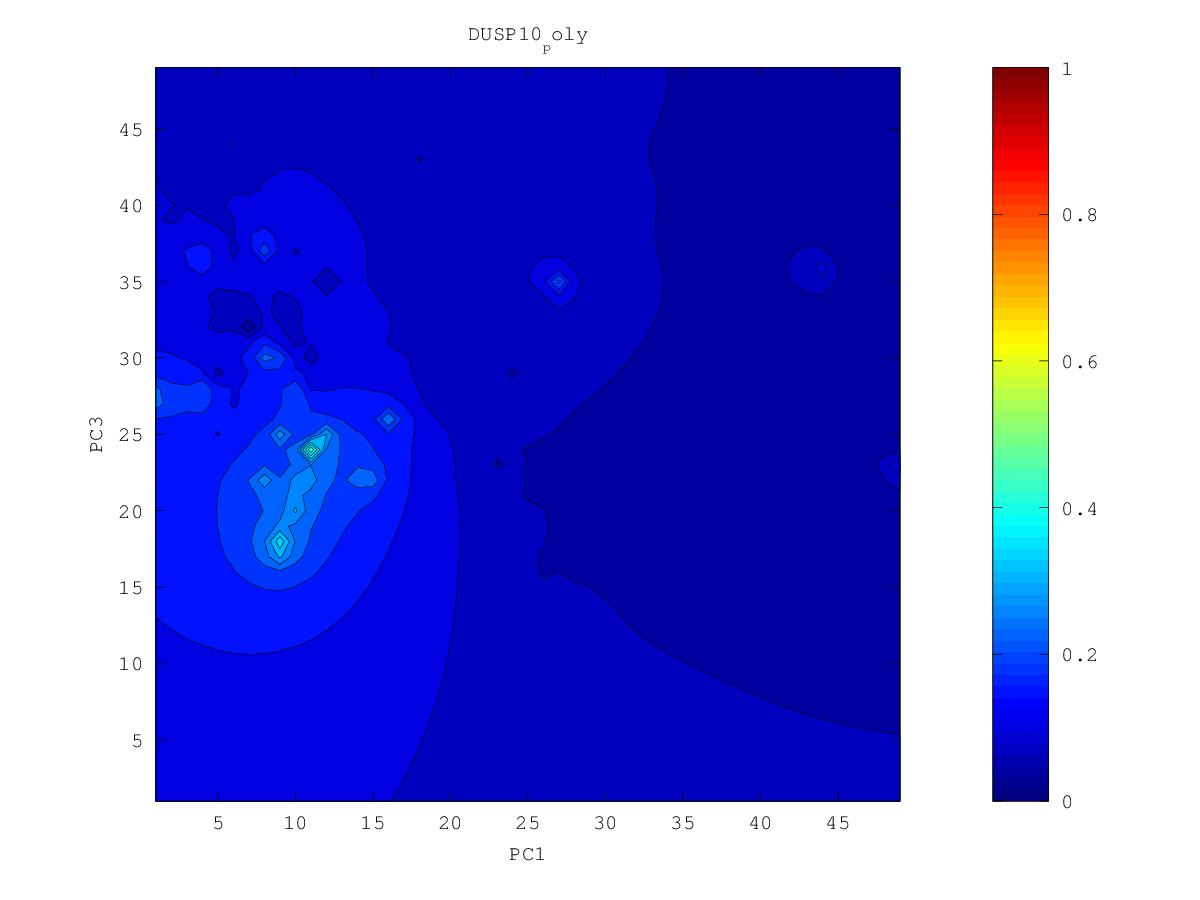

The file beside this chart, header and first rows:
0.0561097441091, 0.0550085132248, 0.0538377137086, 0.0525362478362, 0.05099135122, 0.0490741363573, 0.0468668640179, 0.0442709759173, 0.0389168646054, 0.0364676789136, 0.0390944732986, 0.0381236077217, 0.0317184254569, 0.0249364288179, 0.0322427592072, 0.0300982216406, 0.0295603528286, 0.0332526687212, 0.0340486519267, 0.034422202816, 0.0323346535271, 0.0320546383901, 0.0329338775888, 0.0379067162175
0.05578, 0.05461, 0.05341, 0.0521, 0.05047, 0.04796, 0.04361, 0.04335, 0.03965, 0.04005, 0.03887, 0.03779, 0.03716, 0.03555, 0.03534, 0.03156, 0.03354, 0.03158, 0.03085, 0.03399, 0.03248, 0.02994, 0.03008, 0.03109
0.05538, 0.05405, 0.05287, 0.05174, 0.05029, 0.04792, 0.04334, 0.04375, 0.04118, 0.04223, 0.04225, 0.03936, 0.03916, 0.04137, 0.0388, 0.03155, 0.03467, 0.03345, 0.03181, 0.0329, 0.03391, 0.02539, 0.03289, 0.03205
0.05483, 0.05291, 0.05173, 0.05131, 0.0504, 0.04896, 0.04708, 0.0432, 0.04363, 0.04556, 0.04579, 0.04501, 0.04625, 0.04873, 0.046, 0.04067, 0.03781, 0.03611, 0.03472, 0.03616, 0.03572, 0.03452, 0.03343, 0.02816
0.05432, 0.04988, 0.0476, 0.05078, 0.05046, 0.04966, 0.04866, 0.04714, 0.0472, 0.04822, 0.04858, 0.05065, 0.05646, 0.06385, 0.0609, 0.05102, 0.04499, 0.04173, 0.03986, 0.03896, 0.03813, 0.03705, 0.03527, 0.03333
0.05456, 0.0516, 0.05013, 0.05076, 0.05, 0.04954, 0.0498, 0.04979, 0.05, 0.05049, 0.04987, 0.0528, 0.06623, 0.1123, 0.09704, 0.05905, 0.049, 0.04491, 0.04231, 0.04058, 0.03951, 0.03842, 0.03616, 0.03496
0.05518, 0.05346, 0.05198, 0.05078, 0.04779, 0.04621, 0.05044, 0.05118, 0.05165, 0.05235, 0.05367, 0.05746, 0.06686, 0.08886, 0.08261, 0.05807, 0.04863, 0.04643, 0.04298, 0.03984, 0.03967, 0.03924, 0.03813, 0.03677
0.05564, 0.05401, 0.05178, 0.04948, 0.04957, 0.0499, 0.05139, 0.05207, 0.05258, 0.05332, 0.05471, 0.05736, 0.06163, 0.0658, 0.06385, 0.05682, 0.05118, 0.04726, 0.04285, 0.03718, 0.0382, 0.03938, 0.03693, 0.03794
0.05592, 0.05433, 0.05149, 0.04285, 0.05085, 0.05181, 0.05221, 0.05242, 0.0528, 0.0533, 0.05418, 0.05582, 0.05777, 0.05891, 0.05793, 0.05504, 0.05163, 0.048, 0.04052, 0.03973, 0.03894, 0.04076, 0.03978, 0.03984
0.05595, 0.05462, 0.05321, 0.05186, 0.05194, 0.05258, 0.0524, 0.05121, 0.05217, 0.0522, 0.05164, 0.05365, 0.05521, 0.05591, 0.05554, 0.05414, 0.05202, 0.04938, 0.04629, 0.04383, 0.0426, 0.04285, 0.04257, 0.04189
0.05499, 0.05351, 0.05395, 0.05205, 0.04879, 0.05305, 0.05277, 0.04352, 0.05185, 0.05148, 0.04642, 0.04907, 0.05307, 0.05382, 0.05434, 0.05401, 0.05276, 0.05094, 0.04878, 0.04606, 0.03429, 0.04445, 0.04434, 0.04357
0.05382, 0.04949, 0.05499, 0.05394, 0.05232, 0.05457, 0.05472, 0.05402, 0.05397, 0.05333, 0.052, 0.05027, 0.0525, 0.0394, 0.05368, 0.05455, 0.05386, 0.05253, 0.05083, 0.04879, 0.04689, 0.04645, 0.04577, 0.04479
0.05778, 0.05701, 0.05732, 0.05703, 0.05668, 0.05673, 0.05667, 0.05638, 0.05584, 0.05442, 0.05185, 0.05358, 0.05441, 0.05421, 0.05539, 0.05584, 0.05533, 0.05426, 0.05282, 0.05118, 0.04953, 0.04805, 0.04667, 0.04541
0.06027, 0.05986, 0.05959, 0.05923, 0.05876, 0.05831, 0.05813, 0.05808, 0.05761, 0.05591, 0.0506, 0.05464, 0.05617, 0.05717, 0.05768, 0.0577, 0.05715, 0.05615, 0.05479, 0.05313, 0.05116, 0.04869, 0.04635, 0.04476
0.06204, 0.06181, 0.0615, 0.06103, 0.06016, 0.05853, 0.05835, 0.05954, 0.05964, 0.05887, 0.05739, 0.05026, 0.05701, 0.05944, 0.06001, 0.0599, 0.05929, 0.05826, 0.05685, 0.05506, 0.0527, 0.04857, 0.0422, 0.04089
0.0635, 0.06345, 0.06323, 0.06276, 0.06163, 0.05679, 0.05646, 0.06123, 0.06187, 0.06166, 0.0609, 0.05954, 0.06082, 0.06224, 0.06266, 0.06245, 0.06175, 0.06063, 0.05913, 0.05722, 0.05475, 0.05135, 0.04726, 0.04207
0.06483, 0.06496, 0.06491, 0.06463, 0.06395, 0.06274, 0.06272, 0.06384, 0.06432, 0.06434, 0.06422, 0.06431, 0.06491, 0.06556, 0.06577, 0.06544, 0.0646, 0.06334, 0.0617, 0.05968, 0.05722, 0.05411, 0.04906, 0.04496
0.06602, 0.06636, 0.06656, 0.06657, 0.0664, 0.0662, 0.06628, 0.0666, 0.0668, 0.06673, 0.0667, 0.06742, 0.06848, 0.06924, 0.06943, 0.06898, 0.06794, 0.06643, 0.06457, 0.06242, 0.05995, 0.05709, 0.05378, 0.05108
0.06676, 0.06756, 0.06814, 0.06847, 0.06864, 0.06877, 0.06897, 0.06919, 0.06924, 0.06861, 0.06621, 0.06937, 0.07218, 0.07356, 0.07396, 0.07336, 0.07193, 0.06998, 0.06777, 0.06539, 0.06283, 0.06003, 0.05697, 0.05386
0.06598, 0.06856, 0.0697, 0.07032, 0.07072, 0.07106, 0.0714, 0.07172, 0.07187, 0.07122, 0.06572, 0.07256, 0.07684, 0.0792, 0.08011, 0.07918, 0.07687, 0.07405, 0.07123, 0.0685, 0.06577, 0.06285, 0.05936, 0.05219
0.06547, 0.06996, 0.07139, 0.07217, 0.07272, 0.07321, 0.07371, 0.07422, 0.07475, 0.07523, 0.0761, 0.07891, 0.08299, 0.08731, 0.08989, 0.08792, 0.08317, 0.0786, 0.07485, 0.07167, 0.06873, 0.06573, 0.0622, 0.0571
0.07061, 0.07218, 0.07327, 0.07404, 0.07467, 0.07527, 0.07591, 0.07664, 0.07753, 0.07875, 0.08071, 0.08412, 0.08988, 0.0998, 0.1114, 0.1039, 0.0909, 0.08317, 0.07829, 0.07469, 0.07164, 0.06871, 0.06548, 0.06132
0.07374, 0.07445, 0.07521, 0.07589, 0.07655, 0.07723, 0.07798, 0.07887, 0.08, 0.08156, 0.08393, 0.08785, 0.09521, 0.1137, 0.2292, 0.1307, 0.09683, 0.08656, 0.08111, 0.07733, 0.07431, 0.07159, 0.06878, 0.06557
0.07595, 0.07645, 0.07704, 0.07768, 0.07834, 0.07906, 0.07988, 0.08086, 0.08209, 0.08374, 0.08609, 0.08974, 0.09606, 0.1089, 0.1306, 0.09646, 0.09502, 0.08785, 0.083, 0.07931, 0.07639, 0.07412, 0.07185, 0.06901
0.07776, 0.07821, 0.07874, 0.07934, 0.08001, 0.08075, 0.0816, 0.08261, 0.08384, 0.0854, 0.08745, 0.09026, 0.09419, 0.0991, 0.1014, 0.09595, 0.09215, 0.08802, 0.08418, 0.08032, 0.07652, 0.07588, 0.07469, 0.0723
0.07934, 0.07978, 0.08029, 0.08088, 0.08154, 0.08228, 0.08314, 0.08414, 0.08532, 0.08672, 0.08839, 0.09037, 0.09259, 0.09454, 0.09505, 0.09351, 0.09102, 0.08826, 0.08529, 0.08122, 0.05688, 0.07743, 0.07744, 0.07567
0.08075, 0.0812, 0.0817, 0.08227, 0.08291, 0.08364, 0.08449, 0.08547, 0.0866, 0.08785, 0.08921, 0.09063, 0.09196, 0.09289, 0.09303, 0.09222, 0.0907, 0.08878, 0.08666, 0.08426, 0.08179, 0.08036, 0.07921, 0.07938
0.08203, 0.08248, 0.08298, 0.08351, 0.08411, 0.08479, 0.08562, 0.08661, 0.08772, 0.0889, 0.09008, 0.09119, 0.0921, 0.09265, 0.09267, 0.09207, 0.0909, 0.08929, 0.08751, 0.08645, 0.08561, 0.08236, 0.07502, 0.08401
0.0832, 0.08365, 0.08412, 0.0846, 0.08508, 0.08565, 0.08642, 0.08747, 0.0887, 0.08992, 0.09105, 0.09201, 0.09274, 0.09314, 0.09311, 0.09254, 0.09131, 0.08932, 0.08507, 0.08598, 0.08867, 0.08758, 0.08656, 0.08915
0.08427, 0.08473, 0.08516, 0.08553, 0.0858, 0.086, 0.08652, 0.08787, 0.08951, 0.09094, 0.09213, 0.09306, 0.09372, 0.09406, 0.09402, 0.09338, 0.09167, 0.08802, 0.086, 0.08898, 0.09231, 0.09002, 0.07982, 0.08728
0.08527, 0.08572, 0.08611, 0.08637, 0.08631, 0.08541, 0.084, 0.08731, 0.0902, 0.09203, 0.09333, 0.09427, 0.09489, 0.0952, 0.09518, 0.09459, 0.09247, 0.08425, 0.08896, 0.09469, 0.09691, 0.09569, 0.08169, 0.1056
0.08619, 0.08666, 0.08703, 0.08722, 0.08697, 0.085, 0.05865, 0.08693, 0.09123, 0.09331, 0.09469, 0.09562, 0.09616, 0.09629, 0.09624, 0.09614, 0.09463, 0.07938, 0.09344, 0.09895, 0.09867, 0.1005, 0.1122, 0.1268
0.08705, 0.08755, 0.08792, 0.08809, 0.08799, 0.08751, 0.08737, 0.09012, 0.09292, 0.09486, 0.09623, 0.09713, 0.09749, 0.09695, 0.09563, 0.09739, 0.09836, 0.09707, 0.09526, 0.1038, 0.1048, 0.1167, 0.1391, 0.1731
0.08786, 0.08841, 0.08878, 0.08885, 0.08859, 0.08871, 0.09029, 0.0926, 0.09481, 0.0966, 0.09795, 0.09884, 0.09911, 0.09781, 0.07306, 0.09848, 0.1023, 0.1031, 0.1012, 0.111, 0.1193, 0.1314, 0.1583, 0.2531
0.08864, 0.08927, 0.08965, 0.08949, 0.0878, 0.08444, 0.09072, 0.09433, 0.09668, 0.09847, 0.09983, 0.1008, 0.1012, 0.101, 0.1006, 0.1031, 0.1061, 0.1088, 0.1124, 0.1183, 0.1264, 0.1377, 0.1539, 0.17
0.08942, 0.09016, 0.09065, 0.09058, 0.08861, 0.08159, 0.09211, 0.09616, 0.09862, 0.1005, 0.1019, 0.1028, 0.1033, 0.1036, 0.1043, 0.1062, 0.1089, 0.1123, 0.1166, 0.1225, 0.1303, 0.1408, 0.1543, 0.1688
0.0902, 0.09108, 0.09177, 0.0922, 0.09232, 0.09301, 0.09558, 0.09835, 0.1007, 0.1026, 0.1041, 0.1049, 0.1052, 0.1048, 0.1045, 0.107, 0.1102, 0.1137, 0.118, 0.1239, 0.1308, 0.1408, 0.158, 0.1779
0.09098, 0.09196, 0.09284, 0.09369, 0.09465, 0.09604, 0.09806, 0.1004, 0.1028, 0.105, 0.1066, 0.1074, 0.1071, 0.1051, 0.07876, 0.1059, 0.1097, 0.1127, 0.1158, 0.1215, 0.1295, 0.1357, 0.1629, 0.1861
0.09173, 0.09274, 0.09371, 0.09473, 0.09595, 0.09755, 0.09962, 0.1021, 0.105, 0.1078, 0.1099, 0.1104, 0.1091, 0.1077, 0.1053, 0.1061, 0.1069, 0.1089, 0.1052, 0.08231, 0.1335, 0.136, 0.1746, 0.1838
0.09239, 0.09336, 0.09429, 0.09529, 0.09648, 0.0981, 0.1003, 0.1032, 0.1068, 0.1109, 0.1149, 0.1155, 0.09902, 0.1107, 0.1078, 0.1027, 0.09828, 0.09862, 0.09425, 0.1252, 0.1464, 0.2105, 0.2035, 0.1876
0.09295, 0.0938, 0.09457, 0.09531, 0.09617, 0.09753, 0.09976, 0.1029, 0.1076, 0.1138, 0.1219, 0.1321, 0.1278, 0.1185, 0.1069, 0.09917, 0.09725, 0.1024, 0.128, 0.2115, 0.1664, 0.1731, 0.1765, 0.1856
0.09339, 0.0941, 0.0946, 0.09479, 0.09465, 0.09503, 0.09738, 0.09997, 0.1049, 0.116, 0.1291, 0.1538, 0.2088, 0.1239, 0.1048, 0.1055, 0.1054, 0.1122, 0.1726, 0.232, 0.161, 0.1497, 0.1534, 0.1697
0.09375, 0.09434, 0.09457, 0.09402, 0.09156, 0.08556, 0.09257, 0.09537, 0.09537, 0.1145, 0.1405, 0.1386, 0.1166, 0.1114, 0.1083, 0.1009, 0.09036, 0.03136, 0.1332, 0.1552, 0.1412, 0.142, 0.1512, 0.1616
0.09407, 0.09464, 0.09475, 0.09388, 0.09007, 0.06143, 0.08956, 0.09611, 0.1005, 0.1057, 0.101, 0.09909, 0.09416, 0.1107, 0.1085, 0.09751, 0.08363, 0.09773, 0.1206, 0.1288, 0.1208, 0.1393, 0.1355, 0.1511
0.09438, 0.09506, 0.09531, 0.09484, 0.09317, 0.09108, 0.09304, 0.09268, 0.09408, 0.09914, 0.09661, 0.1102, 0.1229, 0.1246, 0.1143, 0.08928, 0.1, 0.09534, 0.1154, 0.1176, 0.09055, 0.1522, 0.1602, 0.1502
0.09471, 0.0956, 0.0961, 0.09619, 0.09589, 0.09557, 0.09525, 0.09255, 0.09284, 0.08768, 0.1032, 0.1195, 0.1641, 0.1658, 0.121, 0.1101, 0.1089, 0.1054, 0.1182, 0.1243, 0.1449, 0.2156, 0.2009, 0.1646
0.09511, 0.09621, 0.09696, 0.09743, 0.09766, 0.09764, 0.09685, 0.09169, 0.09131, 0.1006, 0.1077, 0.1206, 0.1443, 0.1384, 0.121, 0.106, 0.1123, 0.1192, 0.1268, 0.1376, 0.1555, 0.1848, 0.1876, 0.171
0.09566, 0.0969, 0.09782, 0.09852, 0.09904, 0.09931, 0.09899, 0.09713, 0.09819, 0.1025, 0.09865, 0.1135, 0.1241, 0.1256, 0.1215, 0.1177, 0.1194, 0.125, 0.1324, 0.1434, 0.161, 0.1895, 0.1953, 0.1752
0.09639, 0.09764, 0.09865, 0.09951, 0.1003, 0.1009, 0.1013, 0.1019, 0.1032, 0.1048, 0.1042, 0.1118, 0.1184, 0.121, 0.1213, 0.1217, 0.1239, 0.1284, 0.1353, 0.1457, 0.1643, 0.2263, 0.2376, 0.1769
